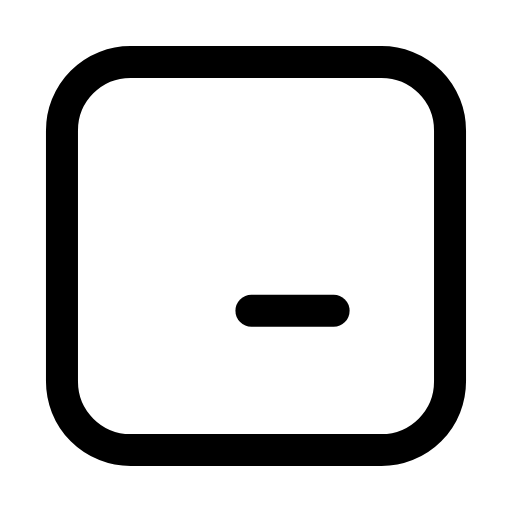
t = 0.00 s
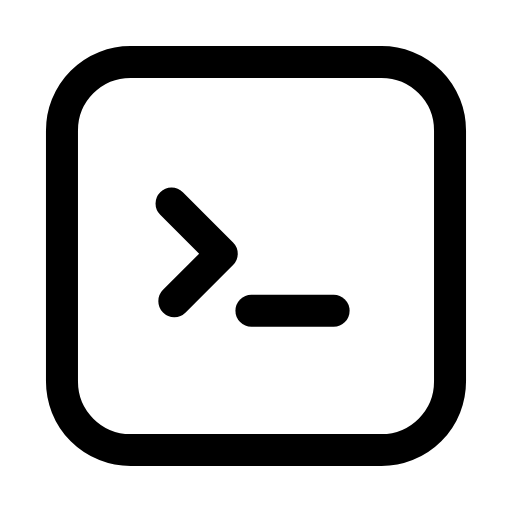
t = 0.28 s
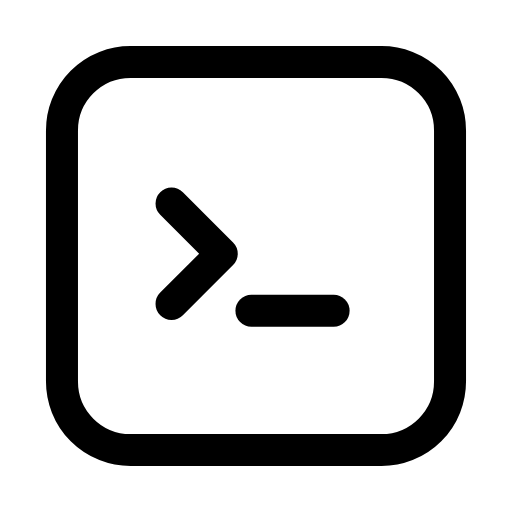
t = 0.61 s
t = 0.88 s: frame unchanged from t = 0.61 s, image omitted
t = 1.19 s: frame unchanged from t = 0.61 s, image omitted
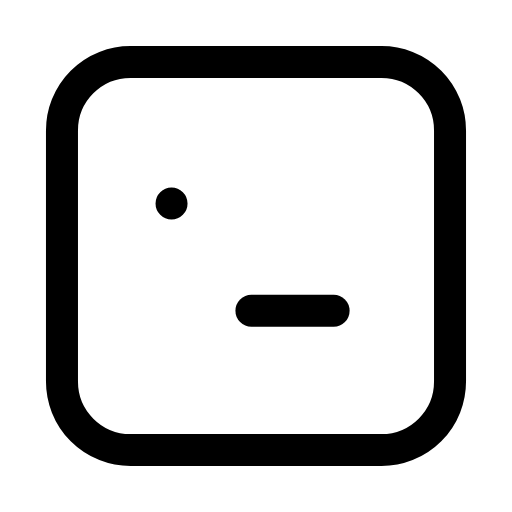
t = 1.51 s

The animated SVG that drew these frames (rendered in a browser with its animation timeline set to each time). Animation: 2 SMIL elements (animate=2); one cycle of 1.80 s, repeats indefinitely.

<svg xmlns="http://www.w3.org/2000/svg" width="24" height="24" viewBox="0 0 24 24" fill="none"><g transform="translate(-0.84 -0.84) scale(1.07)"><rect stroke="currentColor" stroke-width="1.402" stroke-linecap="round" stroke-linejoin="round" fill="none" x="3.5" y="3.5" width="17" height="17" rx="3"></rect><path stroke="currentColor" stroke-width="1.402" stroke-linecap="round" stroke-linejoin="round" fill="none" d="M8.3 9.7L10.5 11.9L8.3 14.1" pathLength="1" stroke-dasharray="1"><animate attributeName="stroke-dashoffset" values="1;1;0;0;0;0;1;1;1" keyTimes="0;0.09;0.225;0.45;0.6;0.75;0.84;0.9;1" dur="1.8s" repeatCount="indefinite" calcMode="spline" keySplines="0.16 1 0.3 1;0.16 1 0.3 1;0.16 1 0.3 1;0.16 1 0.3 1;0.16 1 0.3 1;0.16 1 0.3 1;0.16 1 0.3 1;0.16 1 0.3 1"/></path><line stroke="currentColor" stroke-width="1.402" stroke-linecap="round" stroke-linejoin="round" fill="none" x1="11.8" x2="15.4" y1="14.4" y2="14.4"><animate attributeName="opacity" values="1;1;0.15;1;1;1;1;0.15;1;1;1" keyTimes="0;0.189;0.225;0.261;0.45;0.6;0.726;0.75;0.774;0.9;1" dur="1.8s" repeatCount="indefinite" calcMode="spline" keySplines="0.16 1 0.3 1;0.16 1 0.3 1;0.16 1 0.3 1;0.16 1 0.3 1;0.16 1 0.3 1;0.16 1 0.3 1;0.16 1 0.3 1;0.16 1 0.3 1;0.16 1 0.3 1;0.16 1 0.3 1"/></line></g></svg>
